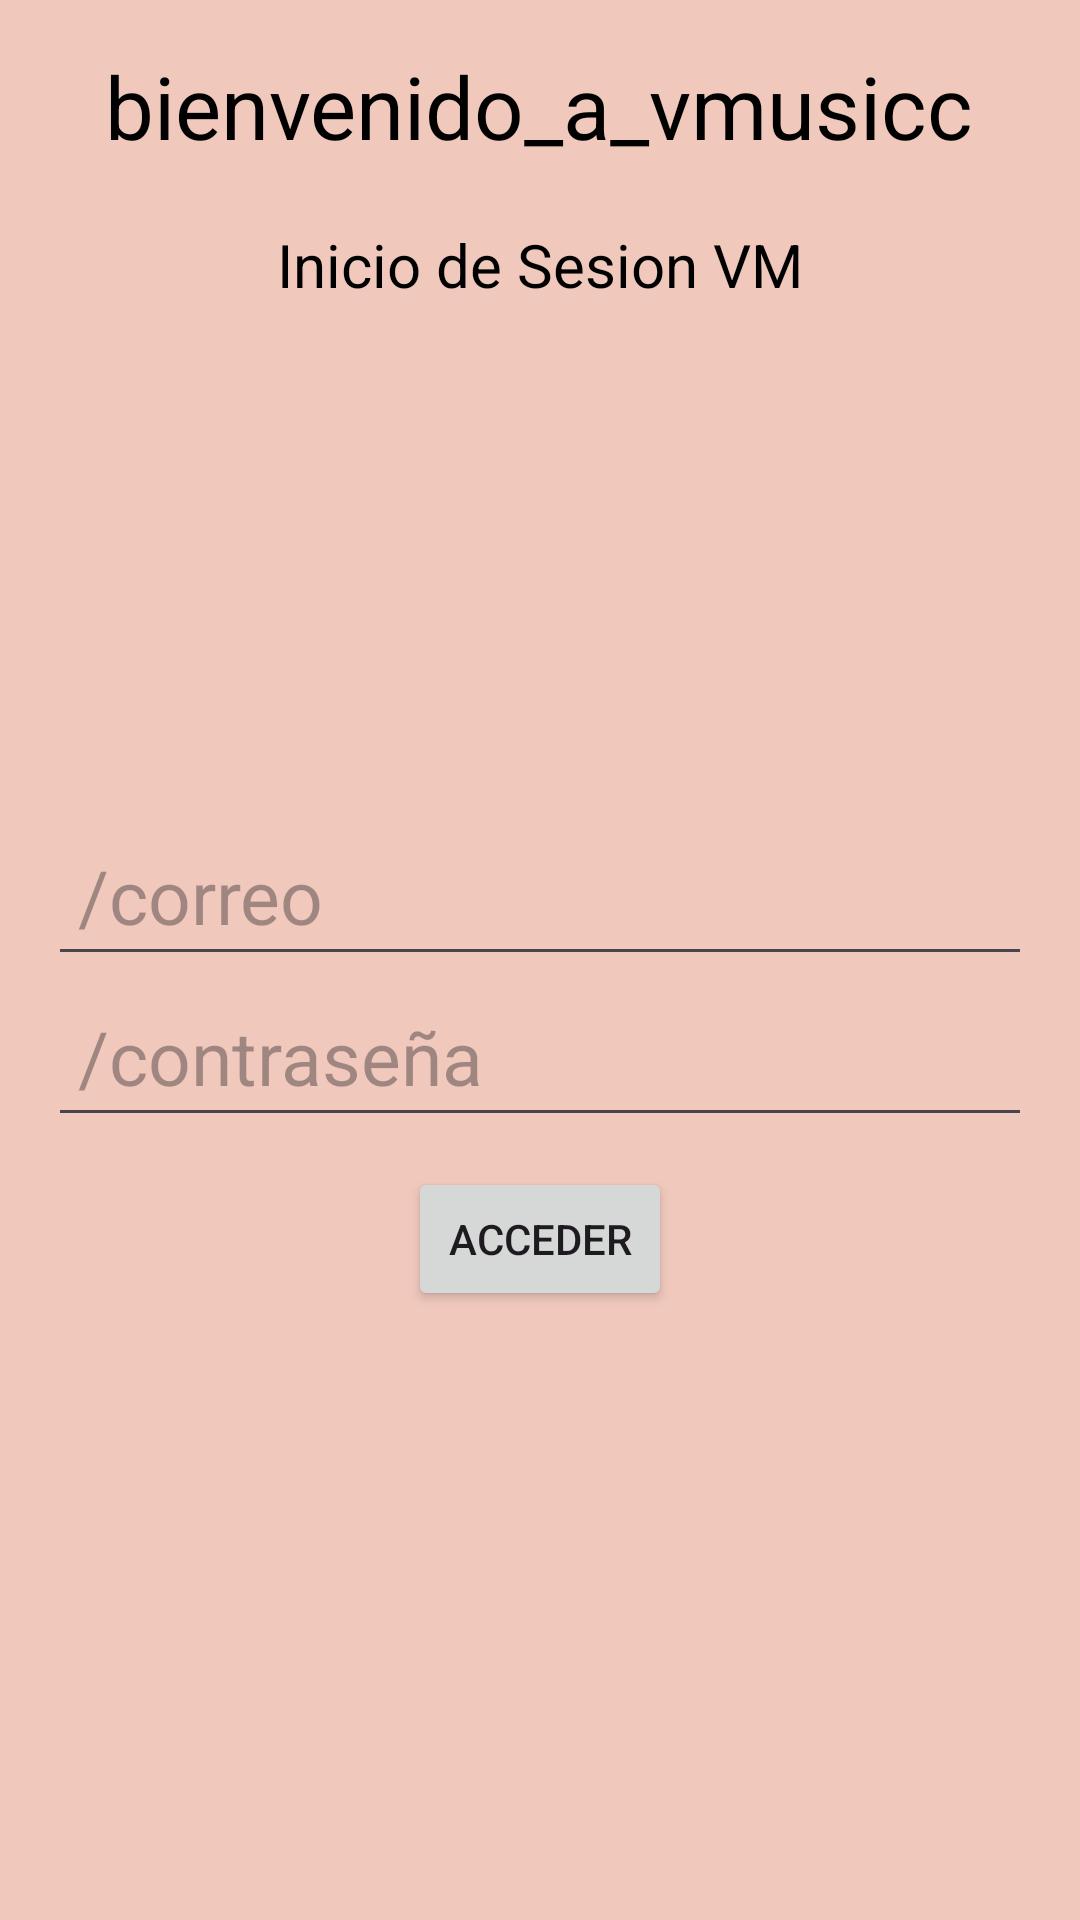

The Android layout XML behind this screen, and the referenced resources:
<!-- AndroidManifest.xml: application theme Theme.VAppFirebase -->
<!-- res/layout/activity_main.xml -->
<?xml version="1.0" encoding="utf-8"?>
<androidx.constraintlayout.widget.ConstraintLayout xmlns:android="http://schemas.android.com/apk/res/android"
    xmlns:tools="http://schemas.android.com/tools"
    android:id="@+id/main"
    android:layout_width="match_parent"
    android:layout_height="match_parent"
    tools:context=".MainActivity">

    <LinearLayout
        android:layout_width="match_parent"
        android:layout_height="match_parent"
        android:orientation="vertical"
        android:gravity="center_horizontal"
        android:padding="16dp"
        android:background="#F0C8BC">


        <TextView
            android:layout_width="wrap_content"
            android:layout_height="wrap_content"
            android:text="bienvenido_a_vmusicc"
            android:textSize="29sp"
            android:textColor="@android:color/black"
            android:paddingBottom="20dp"
            android:gravity="center"/>


        <TextView
            android:layout_width="wrap_content"
            android:layout_height="wrap_content"
            android:gravity="center"
            android:text="Inicio de Sesion VM"
            android:textColor="@android:color/black"
            android:textSize="20sp"
            />

        <EditText
            android:id="@+id/email"
            android:layout_width="match_parent"
            android:layout_height="wrap_content"
            android:hint="/correo"
            android:inputType="textEmailAddress"
            android:padding="10dp"
            android:textSize="25sp"
            android:layout_marginTop="170dp"
            tools:ignore="Autofill" />


        <EditText
            android:id="@+id/passworr"
            android:layout_width="match_parent"
            android:layout_height="wrap_content"
            android:hint="/contraseña"
            android:inputType="textPassword"
            android:padding="10dp"
            android:textSize="25sp"
            android:textColor="@color/black"
            tools:ignore="Autofill" />

        <Button
            android:id="@+id/loginB"
            android:layout_width="wrap_content"
            android:layout_height="wrap_content"
            android:text="acceder"
            android:layout_marginTop="10dp"
            android:onClick="OnClickAcceder" />


        
        <ImageView
            android:id="@+id/img1"
            android:layout_width="100dp"
            android:layout_height="100dp"
            android:layout_gravity="center"
            android:layout_marginTop="180dp"
            android:src="@drawable/audifonos" />
    </LinearLayout>


</androidx.constraintlayout.widget.ConstraintLayout>
<!-- resources referenced by this layout -->
<resources>
  <style name="Theme.VAppFirebase" parent="Base.Theme.VAppFirebase" />
  <style name="Base.Theme.VAppFirebase" parent="Theme.Material3.DayNight.NoActionBar">
          
          
      </style>
  <!-- not gathered from this repository: default colours our renderer supplied (Android Studio template values) -->
  <color name="black">#FF000000</color>
</resources>
